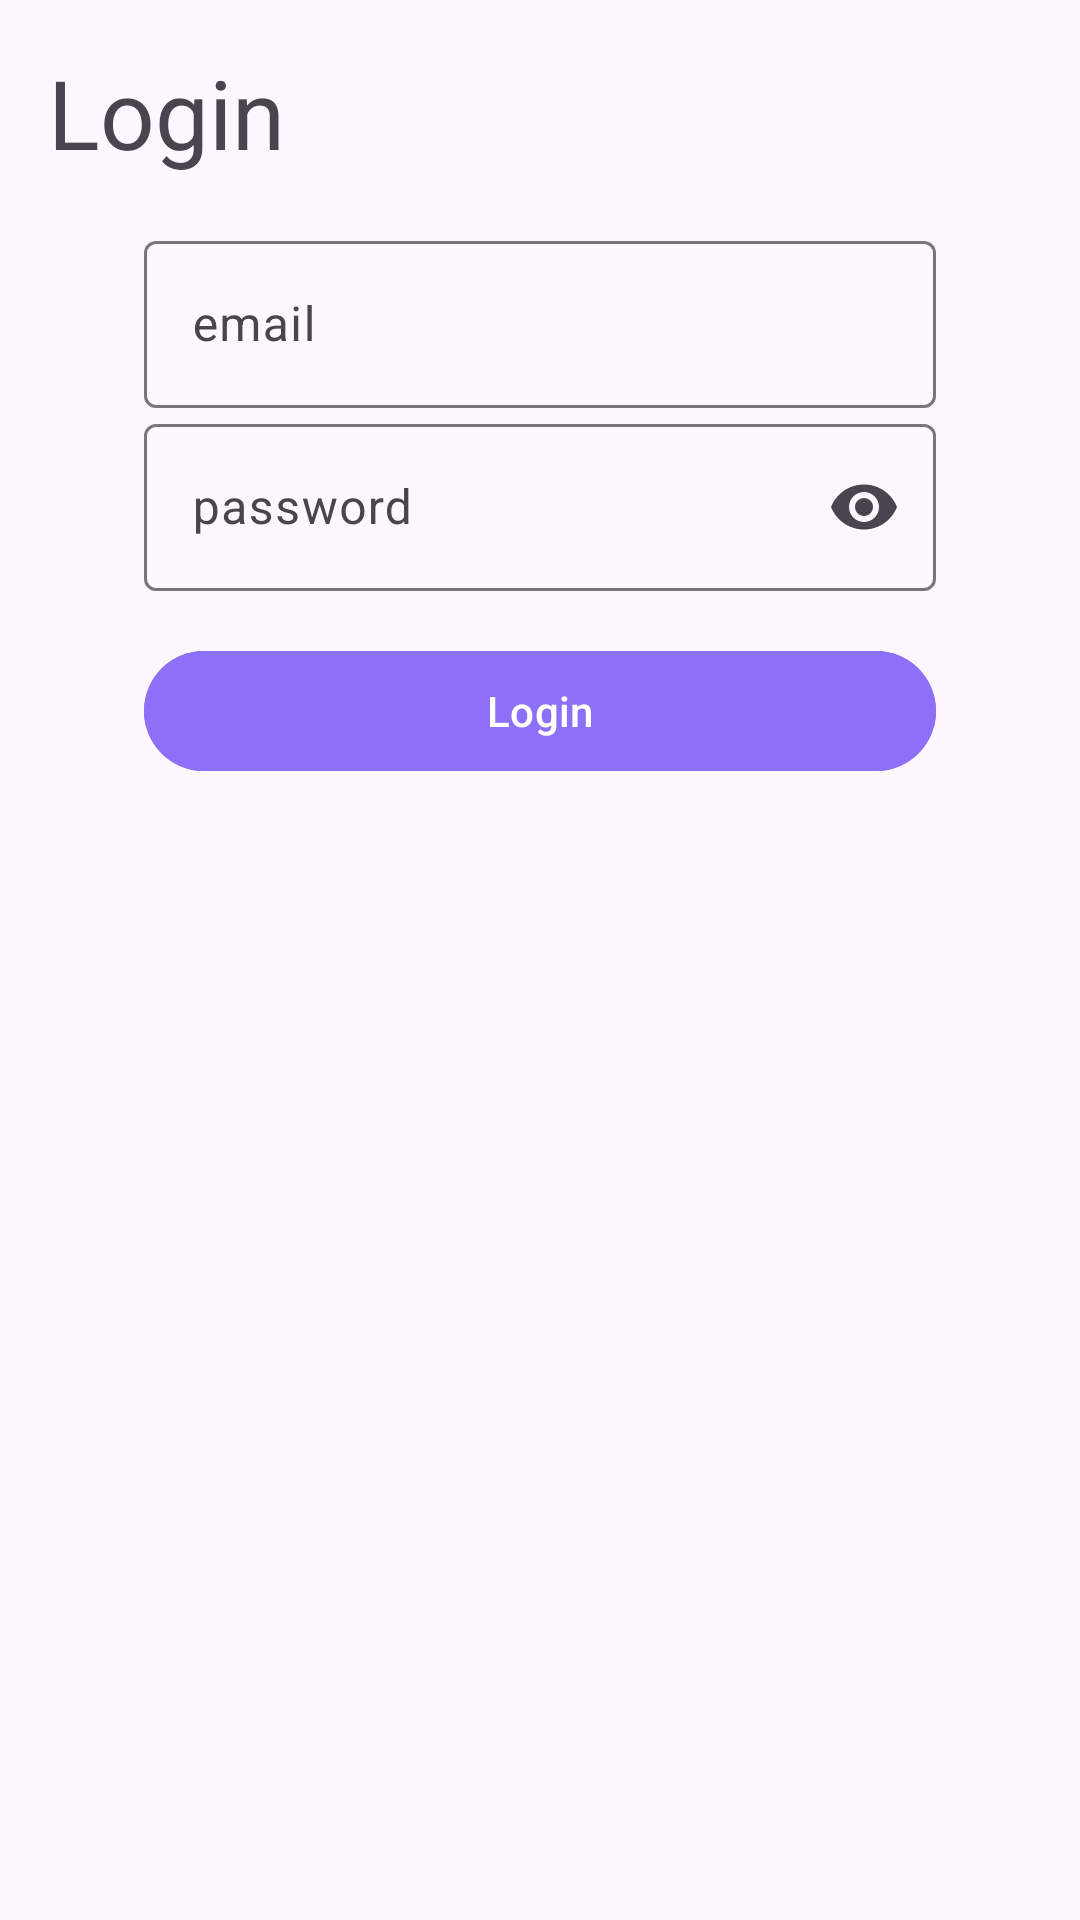

Layout XML and referenced resources for this Android screen:
<!-- AndroidManifest.xml: application theme Theme._2024B_finalProject_YahavLer -->
<!-- res/layout/login_screen.xml -->
<?xml version="1.0" encoding="utf-8"?>
<androidx.constraintlayout.widget.ConstraintLayout xmlns:android="http://schemas.android.com/apk/res/android"
    android:layout_width="match_parent"
    android:layout_height="match_parent"
    xmlns:app="http://schemas.android.com/apk/res-auto"
    xmlns:tools="http://schemas.android.com/tools"
    tools:context=".ActivityView.activity_login">

    <ScrollView
        android:layout_width="match_parent"
        android:layout_height="match_parent">

        <LinearLayout
            android:layout_width="match_parent"
            android:layout_height="wrap_content"
            android:orientation="vertical"
            android:padding="16dp">

            <TextView
                android:id="@+id/login_text"
                android:layout_width="match_parent"
                android:layout_height="wrap_content"
                android:text="Login"
                android:textSize="32dp"
                android:background="@color/colorAccent"
                android:layout_marginBottom="16dp" />

            <com.google.android.material.textfield.TextInputLayout
                android:id="@+id/login_EDT_email"
                android:layout_width="match_parent"
                android:layout_height="wrap_content"
                android:layout_marginHorizontal="32dp"
                app:placeholderText="name@mail.com"
                android:hint="email">

                <com.google.android.material.textfield.TextInputEditText
                    android:layout_width="match_parent"
                    android:layout_height="wrap_content"/>
            </com.google.android.material.textfield.TextInputLayout>

            <com.google.android.material.textfield.TextInputLayout
                android:id="@+id/login_EDT_password"
                android:layout_width="match_parent"
                android:layout_height="wrap_content"
                android:layout_marginHorizontal="32dp"
                app:endIconMode="password_toggle"
                android:hint="password">

                <com.google.android.material.textfield.TextInputEditText
                    android:layout_width="match_parent"
                    android:layout_height="wrap_content"
                    android:inputType="textPassword"/>

            </com.google.android.material.textfield.TextInputLayout>

            <com.google.android.material.button.MaterialButton
                android:id="@+id/Login_BTN_Login"
                android:layout_width="match_parent"
                android:layout_height="wrap_content"
                android:text="Login"
                android:layout_marginHorizontal="32dp"
                android:backgroundTint="@color/backgroundColor"
                android:layout_marginTop="16dp" />

        </LinearLayout>
    </ScrollView>
</androidx.constraintlayout.widget.ConstraintLayout>
<!-- resources referenced by this layout -->
<resources>
  <color name="backgroundColor">#8E70F8</color>
  <color name="colorAccent" />
  <style name="Theme._2024B_finalProject_YahavLer" parent="Base.Theme._2024B_finalProject_YahavLer" />
  <style name="Base.Theme._2024B_finalProject_YahavLer" parent="Theme.Material3.DayNight.NoActionBar">
          
          
      </style>
</resources>
